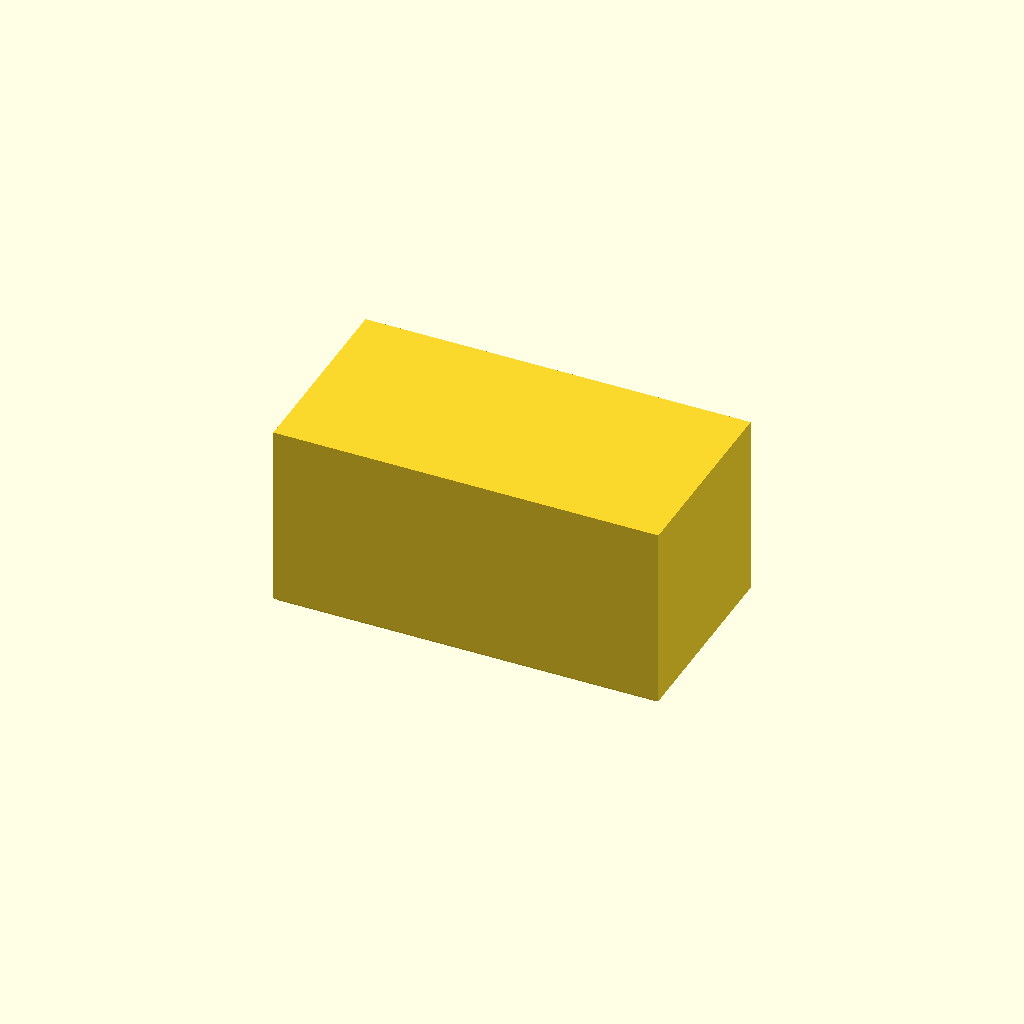
Cell 1: rendered with the file's own defaults.
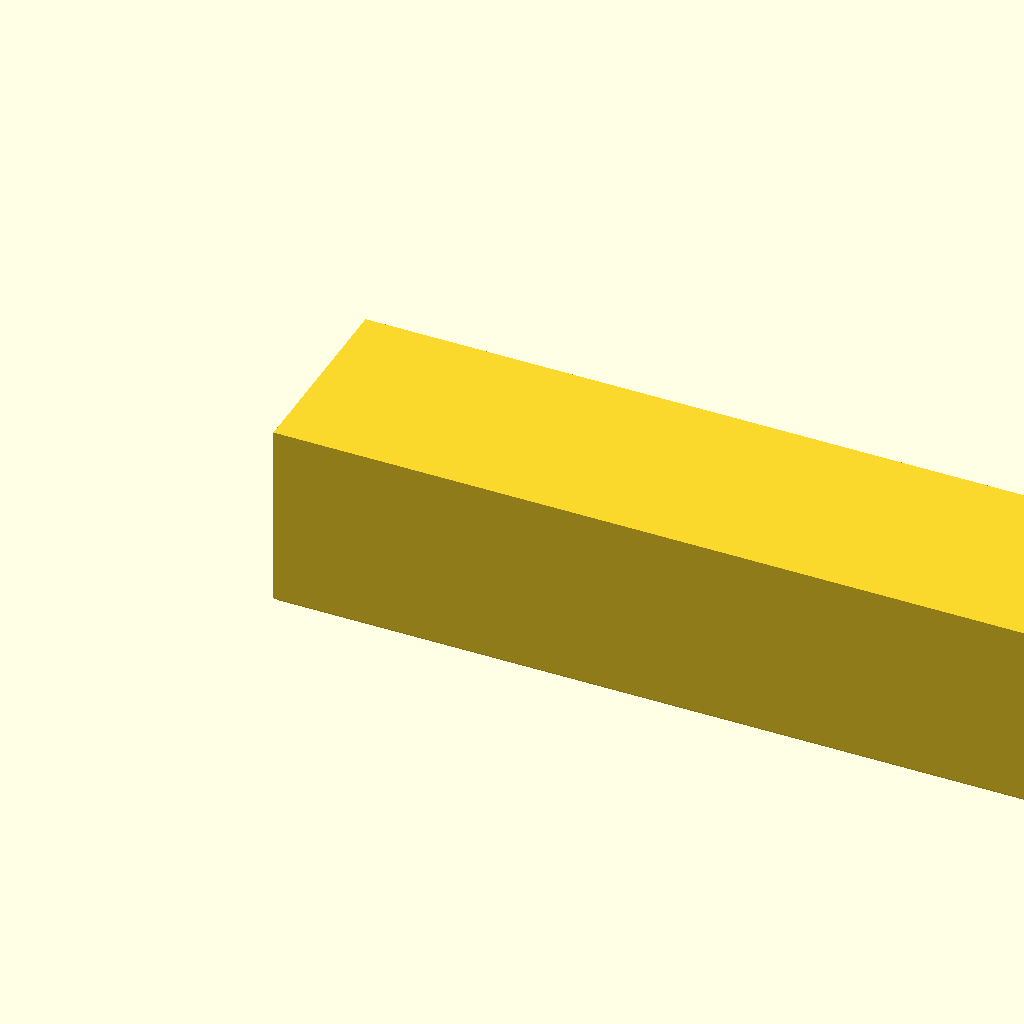
Cell 2 — body_width set to 200, the other parameters unchanged.
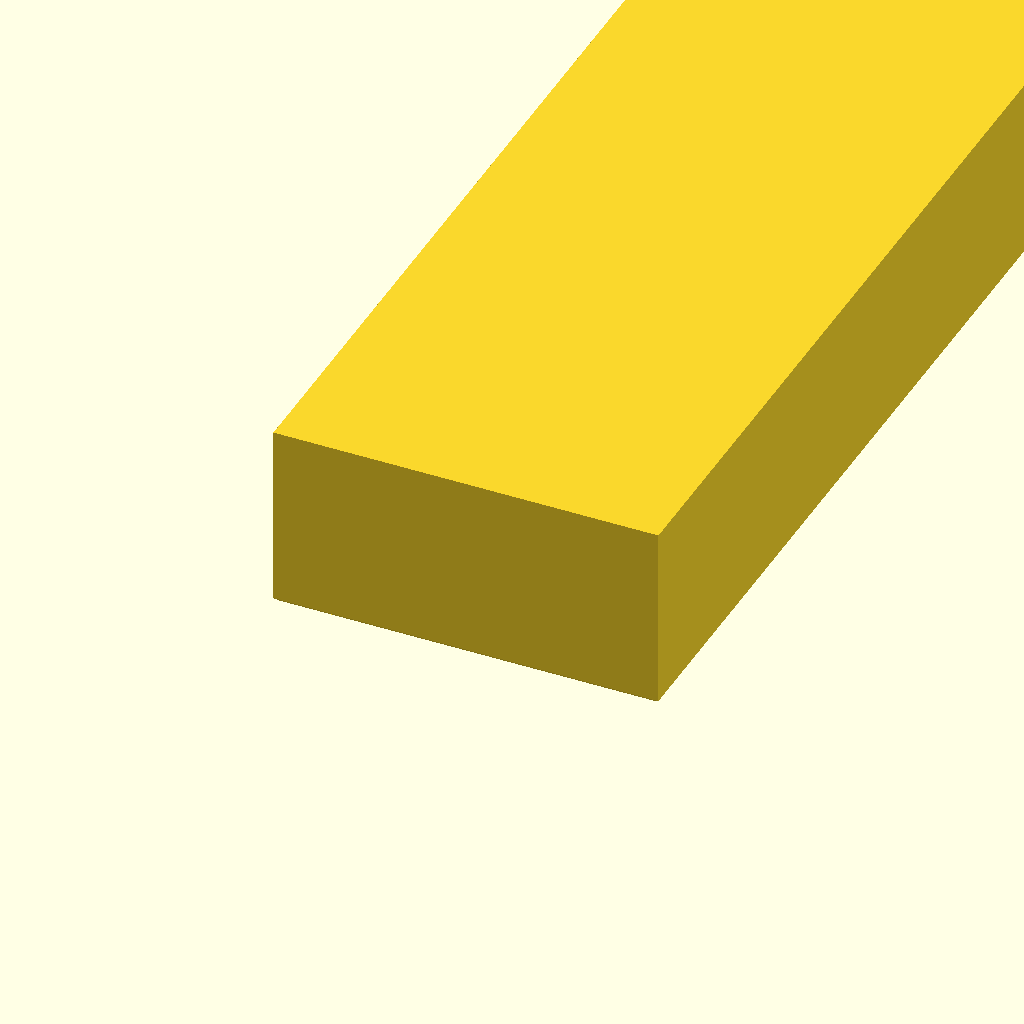
Cell 3 — body_depth set to 200, the other parameters unchanged.
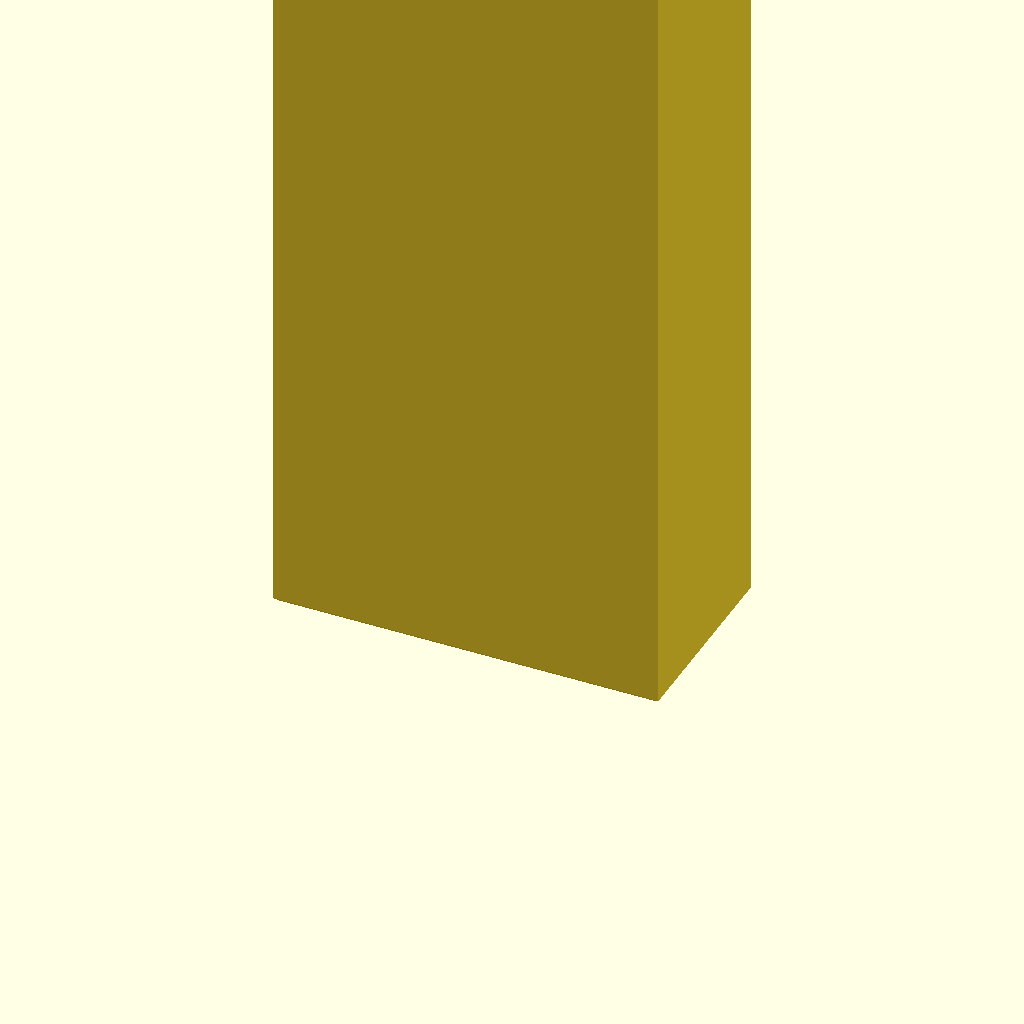
Cell 4 — body_height set to 200, the other parameters unchanged.
All cells are drawn from one camera (rotation 55°, 0°, 25°, orthographic, colour scheme Cornfield), so only the parameter changes between them.
The OpenSCAD source (hardware/cad/sesame-custom.scad):
// ============================================================
// Sesame Custom Block — Parametric design for FDM printing (no supports)
// ============================================================

// === PARAMETERS ===

/* [Main Dimensions] */
body_width  = 74;       // [10:200] Width (X) in mm
body_depth  = 38;       // [10:200] Depth (Y) in mm
body_height = 36;       // [10:200] Height (Z) in mm

/* [Print Settings] */
chamfer = 0.8;          // [0:0.1:2.0] Bottom chamfer for elephant foot

/* [Resolution] */
$fn = $preview ? 32 : 96;

/* [Hidden] */
epsilon = 0.01;

// === MODULES ===
module block() {
    if (chamfer > 0) {
        hull() {
            translate([chamfer, chamfer, 0])
                cube([body_width - 2*chamfer, body_depth - 2*chamfer, body_height]);
            translate([0, 0, chamfer])
                cube([body_width, body_depth, body_height - chamfer]);
        }
    } else {
        cube([body_width, body_depth, body_height]);
    }
}

module assembly() {
    block();
}

// === RENDER ===
assembly();
Customizer parameters (derived from the source; name, type, default, range or options):
body_width: number, default 74, range 10 to 200
body_depth: number, default 38, range 10 to 200
body_height: number, default 36, range 10 to 200
chamfer: number, default 0.8, range 0 to 2, step 0.1
